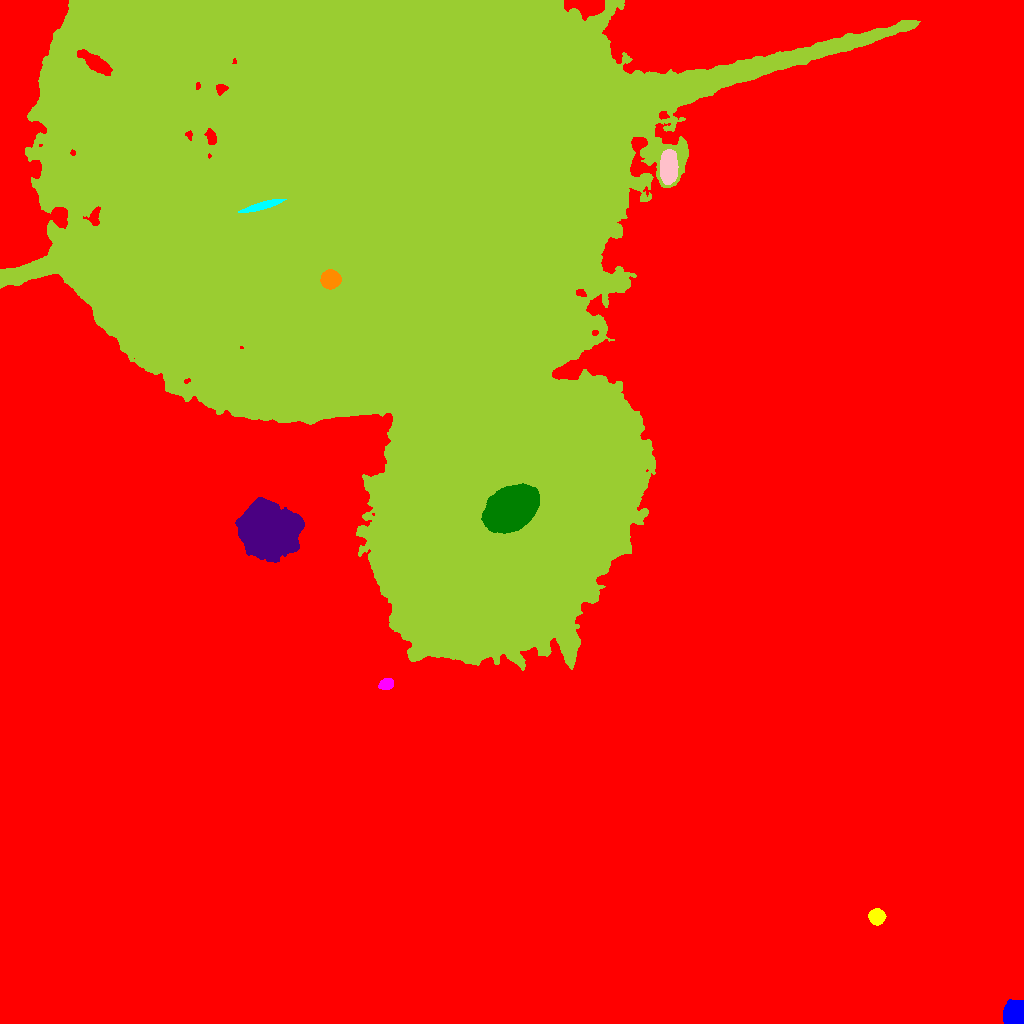

Data behind this chart, as committed beside it:
ID, X, Y, A, B, theta, total_flux, mu_max, mu_median, mu_mean, R_fwhm, R_e, R10, R90, x_start, x_end, y_start, y_end, area, greylevel
0, 537.8, 508.9, 323.4, 249.9, 0.7231, 10832665, 59.0, 12.0, 14.43, 167.1, 237.9, 91.08, 398.7, 0, 1023, 0, 1023, 750807, 14.43
1, 1017, 8.992, 5.081, 4.401, -1.37, 33516, 195.0, 49.0, 70.12, 6.604, 5.47, 2.326, 9.305, 1003, 1023, 0, 24, 478, 112.1
2, 876.6, 106.7, 3.554, 3.372, -0.5903, 6331, 56.0, 25.0, 26.38, 5.944, 4.549, 1.871, 6.979, 868, 886, 98, 115, 240, 69.38
3, 386.3, 339.3, 3.299, 2.483, 0.2447, 1355, 20.0, 8.0, 8.631, 4.652, 3.656, 1.493, 5.809, 378, 393, 334, 345, 157, 66.63
4, 512, 515.2, 12, 8.563, 0.5351, 35011, 50.0, 14.0, 16.13, 12.79, 12.93, 4.918, 21.07, 481, 539, 490, 540, 2171, 137.1
5, 269.4, 491.3, 11.15, 10.31, -0.3486, 151090, 201.0, 26.0, 48.85, 12.73, 12.57, 4.951, 23.04, 235, 304, 461, 526, 3093, 101.8
6, 330.2, 743.9, 4.134, 3.896, 0.1404, 19944, 142.0, 53.0, 59.01, 6.383, 5.171, 2.111, 8.234, 320, 341, 734, 754, 338, 163
7, 262.4, 817.8, 9.953, 1.64, 0.2745, 4167, 32.0, 14.0, 14.47, 6.308, 5.262, 2.111, 8.176, 238, 286, 811, 824, 288, 181.5
8, 668.4, 855.6, 7.401, 3.522, 1.547, 37533, 172.0, 57.0, 67.75, 7.899, 6.531, 2.646, 10.49, 660, 678, 839, 874, 554, 130.7
9, 410.6, 781.7, 164.7, 128, -1.121, 10665751, 200.0, 26.0, 36.78, 84.8, 136.3, 47.71, 250.6, 0, 920, 353, 1023, 289997, 76.78
10, 95.61, 960.1, 8.026, 2.986, -0.6175, 2882, 16.0, 5.0, 6.362, 7.313, 6.077, 2.394, 9.837, 77, 112, 948, 974, 453, 87.36
